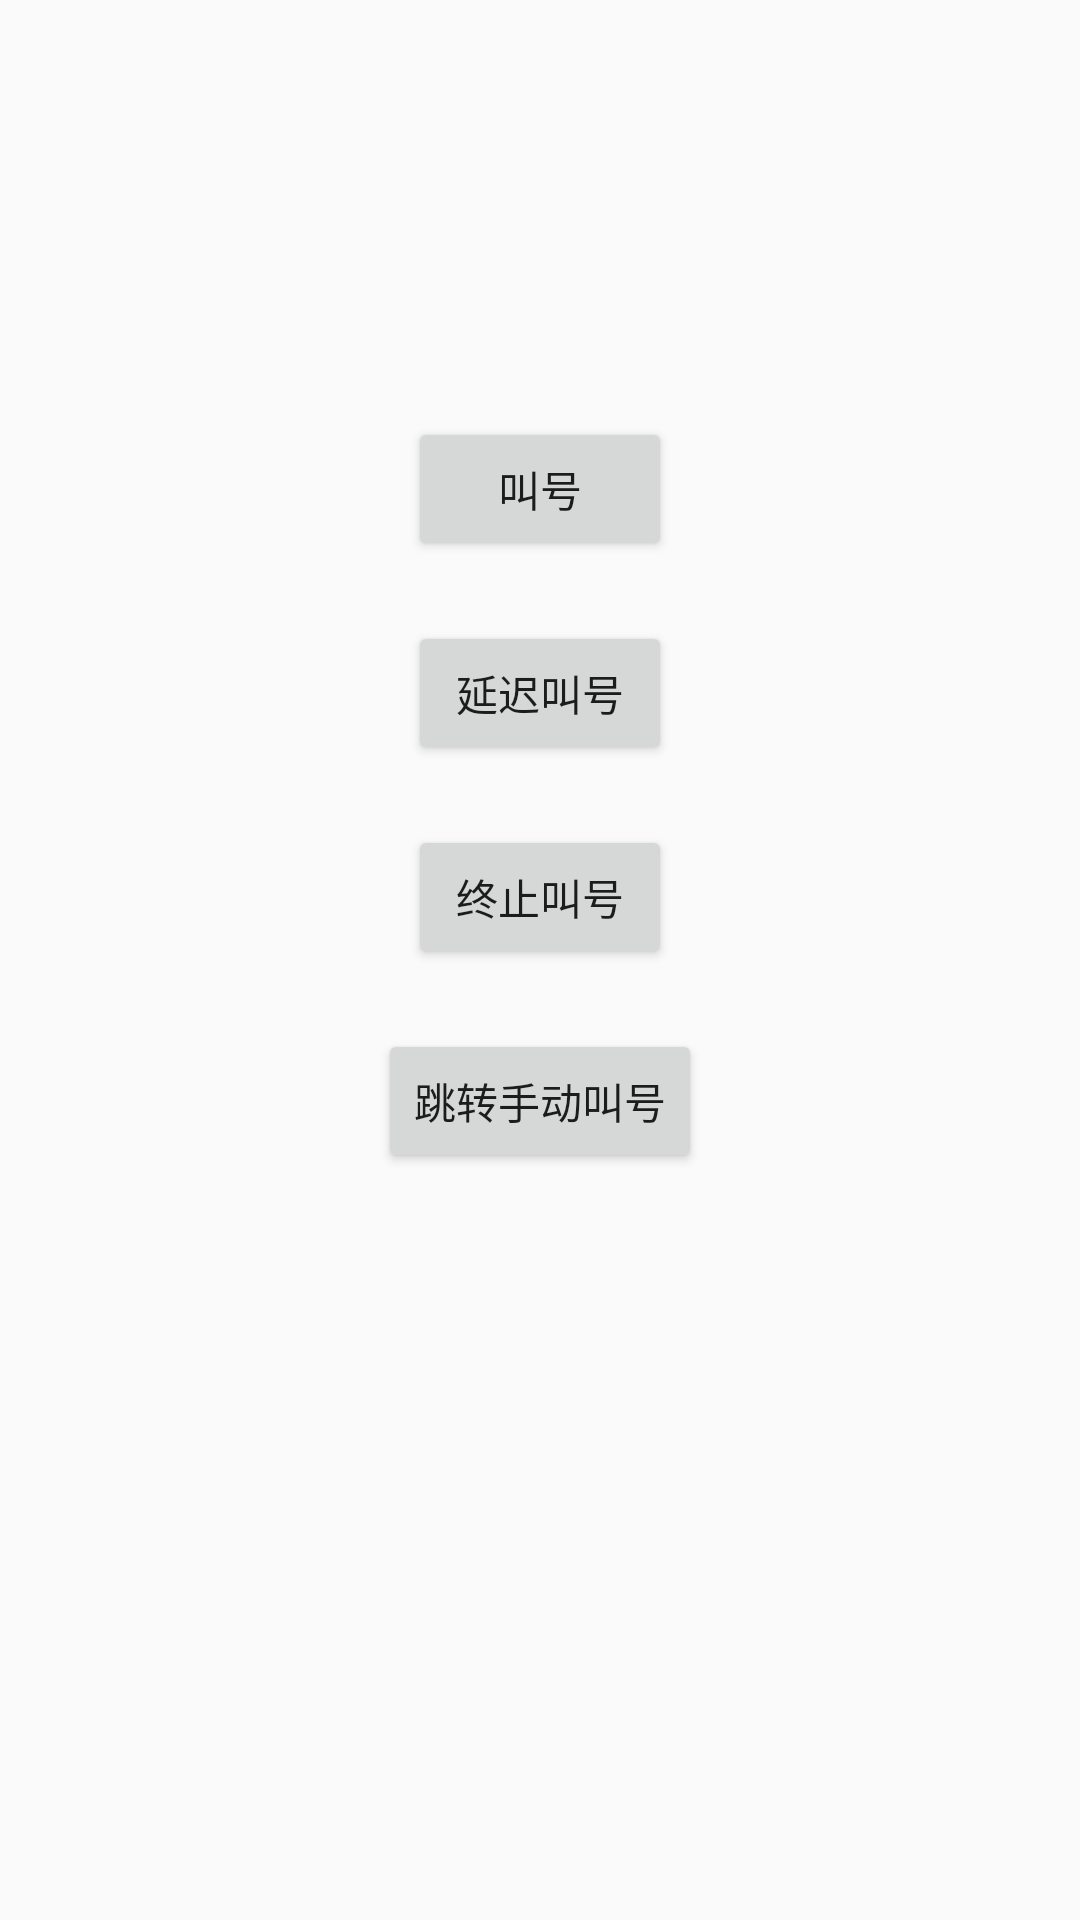

This screen was rendered from an Android layout file. Write that file and the resources it references.
<!-- AndroidManifest.xml: application theme AppTheme -->
<!-- res/layout/activity_handler_thread.xml -->
<?xml version="1.0" encoding="utf-8"?>
<layout xmlns:android="http://schemas.android.com/apk/res/android"
    xmlns:app="http://schemas.android.com/apk/res-auto"
    xmlns:tools="http://schemas.android.com/tools">
    <androidx.constraintlayout.widget.ConstraintLayout
        android:layout_width="match_parent"
        android:layout_height="match_parent"
        tools:context=".thread.HandlerThreadActivity">

        <TextView
            android:id="@+id/tv_result"
            app:layout_constraintTop_toTopOf="parent"
            app:layout_constraintLeft_toLeftOf="parent"
            app:layout_constraintRight_toRightOf="parent"
            android:layout_marginTop="100dp"
            android:layout_width="wrap_content"
            android:layout_height="wrap_content">
        </TextView>

        <Button
            android:id="@+id/call_btn"
            android:layout_width="wrap_content"
            android:layout_height="wrap_content"
            app:layout_constraintTop_toBottomOf="@id/tv_result"
            app:layout_constraintLeft_toLeftOf="parent"
            app:layout_constraintRight_toRightOf="parent"
            android:layout_marginTop="20dp"
            android:text="叫号">
        </Button>

        <Button
            android:id="@+id/delay_btn"
            android:layout_width="wrap_content"
            android:layout_height="wrap_content"
            app:layout_constraintTop_toBottomOf="@id/call_btn"
            app:layout_constraintLeft_toLeftOf="parent"
            app:layout_constraintRight_toRightOf="parent"
            android:layout_marginTop="20dp"
            android:text="延迟叫号">
        </Button>

        <Button
            android:id="@+id/finish_btn"
            android:layout_width="wrap_content"
            android:layout_height="wrap_content"
            app:layout_constraintTop_toBottomOf="@id/delay_btn"
            app:layout_constraintLeft_toLeftOf="parent"
            app:layout_constraintRight_toRightOf="parent"
            android:layout_marginTop="20dp"
            android:text="终止叫号">
        </Button>

        <Button
            android:id="@+id/jump_btn"
            android:layout_width="wrap_content"
            android:layout_height="wrap_content"
            app:layout_constraintTop_toBottomOf="@id/finish_btn"
            app:layout_constraintLeft_toLeftOf="parent"
            app:layout_constraintRight_toRightOf="parent"
            android:layout_marginTop="20dp"
            android:text="跳转手动叫号">
        </Button>

    </androidx.constraintlayout.widget.ConstraintLayout>
</layout>
<!-- resources referenced by this layout -->
<resources>
  <style name="AppTheme" parent="Theme.AppCompat.Light.DarkActionBar">
          
          <item name="colorPrimary">@color/colorPrimary</item>
          <item name="colorPrimaryDark">@color/colorPrimaryDark</item>
          <item name="colorAccent">@color/colorAccent</item>
      </style>
  <color name="colorPrimary">#6200EE</color>
  <color name="colorPrimaryDark">#3700B3</color>
  <color name="colorAccent">#03DAC5</color>
</resources>
